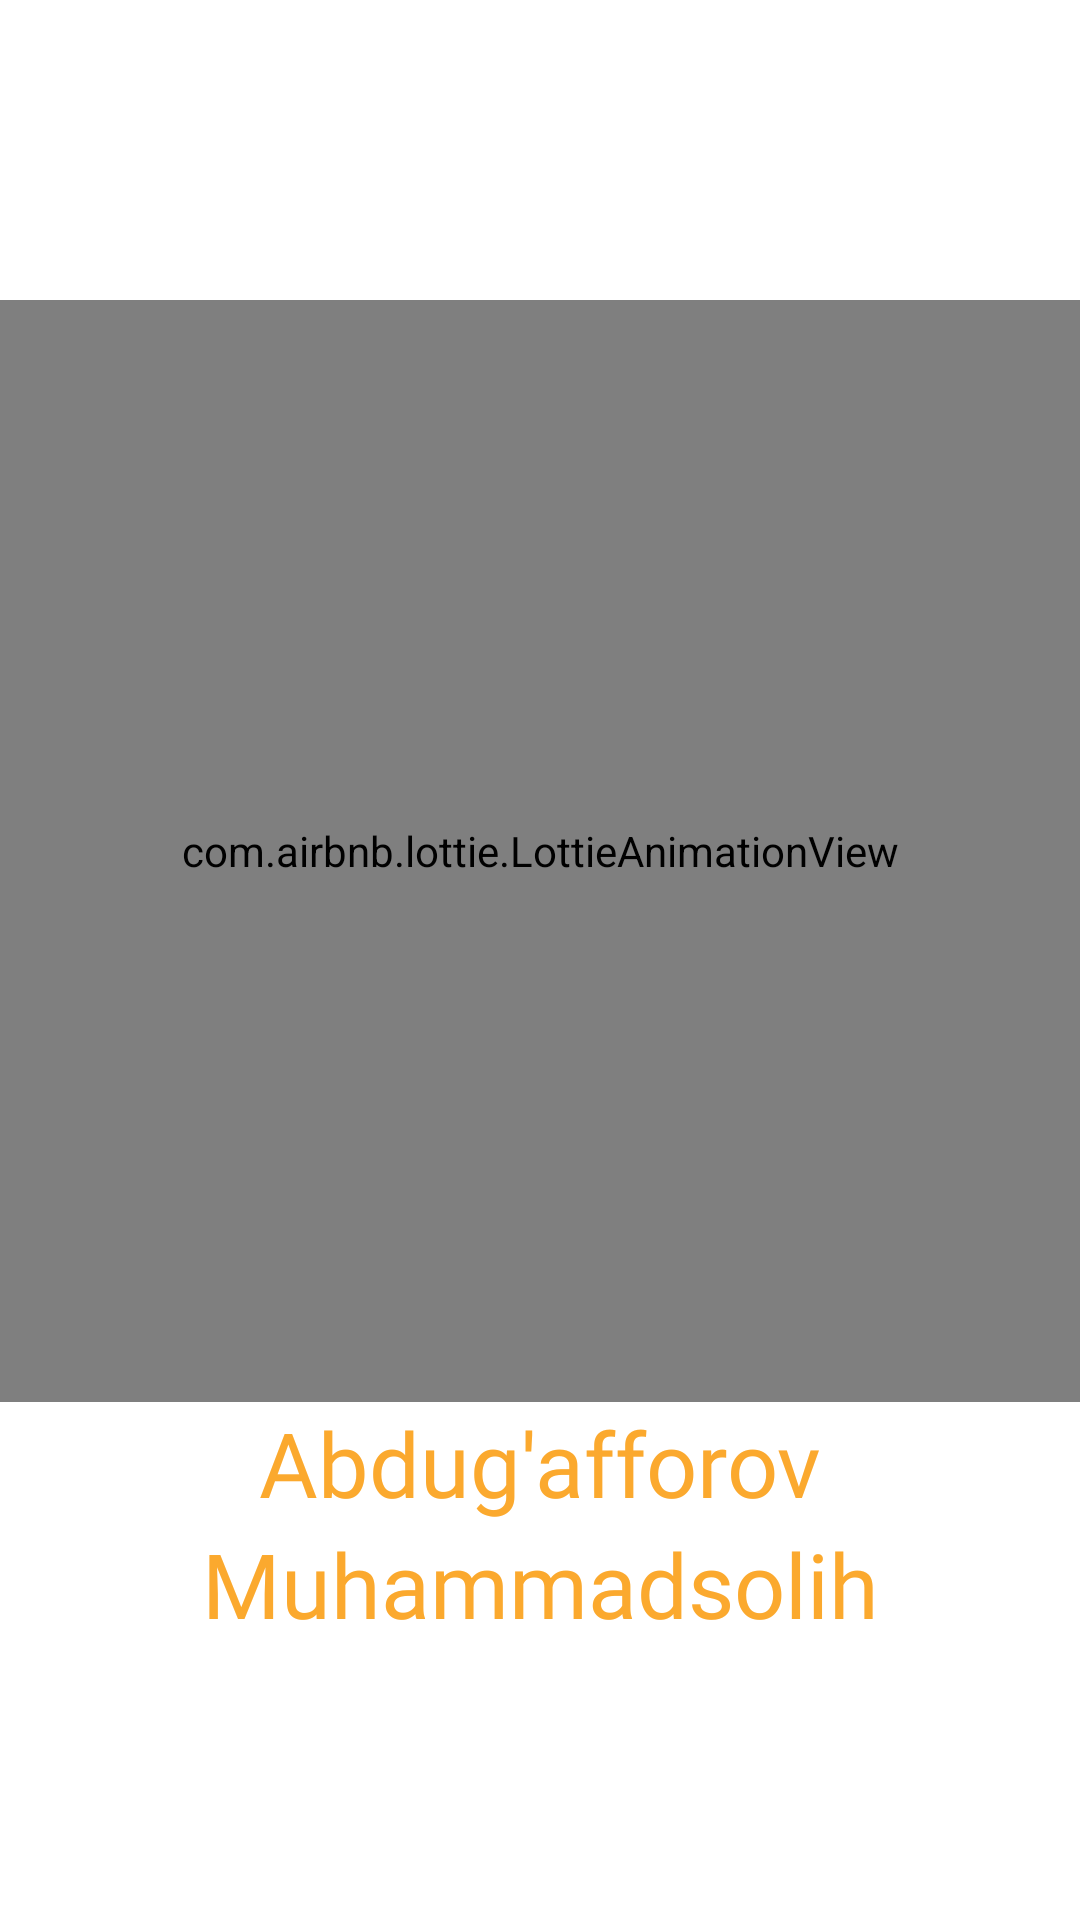

The Android layout XML behind this screen, and the referenced resources:
<!-- AndroidManifest.xml: application theme Theme.NurTest -->
<!-- res/layout/activity_info.xml -->
<?xml version="1.0" encoding="utf-8"?>
<LinearLayout xmlns:android="http://schemas.android.com/apk/res/android"
    xmlns:app="http://schemas.android.com/apk/res-auto"
    xmlns:tools="http://schemas.android.com/tools"
    android:layout_width="match_parent"
    android:layout_height="match_parent"
    android:background="@color/white"
    android:orientation="vertical"
    tools:context=".InfoActivity">


    <com.airbnb.lottie.LottieAnimationView
        android:id="@+id/animationView"
        android:layout_width="match_parent"
        android:layout_height="0dp"
        android:layout_marginTop="100dp"
        android:layout_weight="4"
        app:lottie_autoPlay="true"
        app:lottie_loop="true"
        app:lottie_rawRes="@raw/info_logo"
        app:lottie_url="REPLACE_JSON_URL"
        tools:ignore="MissingConstraints" />

    <TextView

        android:layout_width="match_parent"
        android:layout_height="wrap_content"
        android:fontFamily="@font/basic"
        android:gravity="center|top"
        android:text="Abdug'afforov"
        android:textColor="@color/orange"
        android:textSize="30sp" />

    <TextView
        android:layout_width="match_parent"
        android:layout_height="wrap_content"
        android:fontFamily="@font/basic"
        android:gravity="center|top"
        android:text="Muhammadsolih"
        android:textColor="@color/orange"
        android:textSize="30sp" />

    <LinearLayout
        android:layout_width="match_parent"
        android:layout_height="0dp"
        android:layout_weight="1" />


</LinearLayout>
<!-- resources referenced by this layout -->
<resources>
  <color name="orange">#FBA92E</color>
  <color name="white">#FFFFFFFF</color>
  <style name="Theme.NurTest" parent="Theme.AppCompat.DayNight.NoActionBar">
          
          <item name="colorPrimary">@color/purple_500</item>
          <item name="colorPrimaryVariant">@color/backcolor</item>
          <item name="colorOnPrimary">@color/white</item>
          
          <item name="colorSecondary">@color/teal_200</item>
          <item name="colorSecondaryVariant">@color/teal_700</item>
          <item name="colorOnSecondary">@color/black</item>
          
          <item name="android:statusBarColor" tools:targetApi="l">?attr/colorPrimaryVariant</item>
          
          <item name="android:navigationBarColor">@color/backcolor</item>
          <item name="android:windowDrawsSystemBarBackgrounds">true</item>
      </style>
  <color name="purple_500">#FF6200EE</color>
  <color name="backcolor">#6066CF</color>
  <color name="teal_200">#FF03DAC5</color>
  <color name="teal_700">#FF018786</color>
  <color name="black">#FF000000</color>
</resources>
